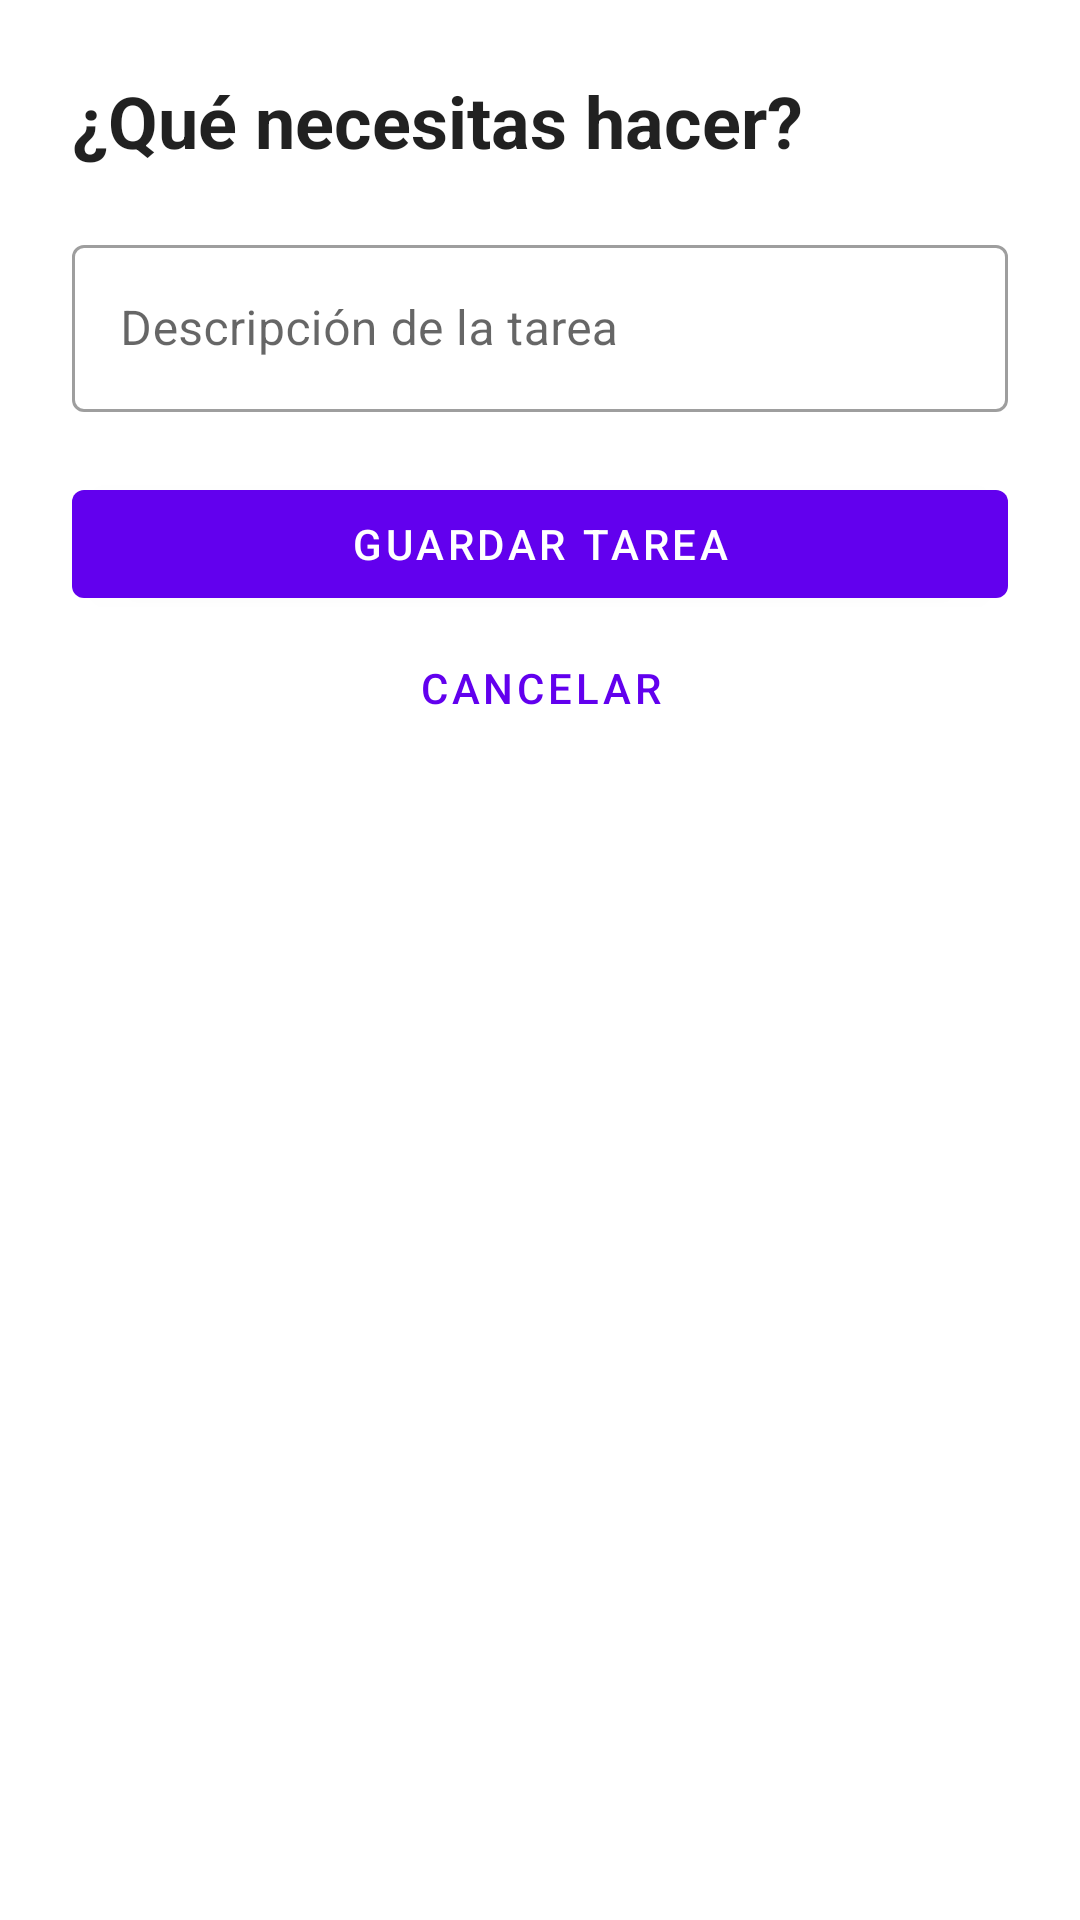

Reconstruct the res/layout file that produces this screen, plus the resources it refers to.
<!-- AndroidManifest.xml: application theme Theme.ExamenFinalDB -->
<!-- res/layout/activity_add_task.xml -->
<?xml version="1.0" encoding="utf-8"?>
<ScrollView xmlns:android="http://schemas.android.com/apk/res/android"
    android:layout_width="match_parent"
    android:layout_height="match_parent"
    android:fillViewport="true">

    <LinearLayout
        android:layout_width="match_parent"
        android:layout_height="wrap_content"
        android:orientation="vertical"
        android:padding="24dp">

        <TextView
            android:layout_width="wrap_content"
            android:layout_height="wrap_content"
            android:layout_marginBottom="20dp"
            android:text="@string/add_task_heading"
            android:textAppearance="@style/TextAppearance.MaterialComponents.Headline5"
            android:textStyle="bold" />

        <com.google.android.material.textfield.TextInputLayout
            android:id="@+id/descriptionInputLayout"
            style="@style/Widget.MaterialComponents.TextInputLayout.OutlinedBox"
            android:layout_width="match_parent"
            android:layout_height="wrap_content"
            android:hint="@string/task_description_hint">

            <com.google.android.material.textfield.TextInputEditText
                android:id="@+id/descriptionEditText"
                android:layout_width="match_parent"
                android:layout_height="wrap_content"
                android:inputType="textCapSentences|textMultiLine"
                android:maxLines="4" />

        </com.google.android.material.textfield.TextInputLayout>

        <com.google.android.material.button.MaterialButton
            android:id="@+id/saveTaskButton"
            android:layout_width="match_parent"
            android:layout_height="wrap_content"
            android:layout_marginTop="20dp"
            android:text="@string/save_task_button" />

        <com.google.android.material.button.MaterialButton
            android:id="@+id/cancelTaskButton"
            style="@style/Widget.MaterialComponents.Button.TextButton"
            android:layout_width="match_parent"
            android:layout_height="wrap_content"
            android:text="@string/cancel_button" />

    </LinearLayout>

</ScrollView>
<!-- resources referenced by this layout -->
<resources>
  <string name="add_task_heading">¿Qué necesitas hacer?</string>
  <string name="cancel_button">Cancelar</string>
  <string name="save_task_button">Guardar tarea</string>
  <string name="task_description_hint">Descripción de la tarea</string>
  <style name="Theme.ExamenFinalDB" parent="Theme.MaterialComponents.DayNight.DarkActionBar">
          
          <item name="colorPrimary">@color/purple_500</item>
          <item name="colorPrimaryVariant">@color/purple_700</item>
          <item name="colorOnPrimary">@color/white</item>
          
          <item name="colorSecondary">@color/teal_200</item>
          <item name="colorSecondaryVariant">@color/teal_700</item>
          <item name="colorOnSecondary">@color/black</item>
          
          <item name="android:statusBarColor">?attr/colorPrimaryVariant</item>
          
      </style>
  <color name="purple_500">#FF6200EE</color>
  <color name="purple_700">#FF3700B3</color>
  <color name="white">#FFFFFFFF</color>
  <color name="teal_200">#FF03DAC5</color>
  <color name="teal_700">#FF018786</color>
  <color name="black">#FF000000</color>
</resources>
